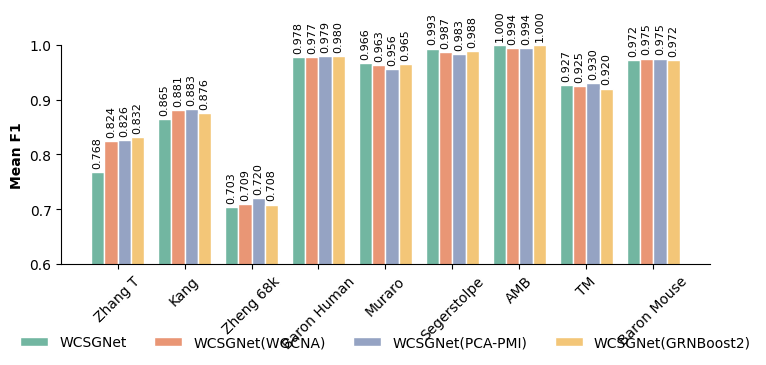

The matplotlib source for this figure: (Note: this script raises an exception after producing the figure.)
import matplotlib.pyplot as plt
import numpy as np
plt.rcParams['font.family'] = 'Times New Roman'

WCSGNet = [0.768, 0.865, 0.703, 0.978, 0.966, 0.993, 1.000, 0.927, 0.972]  
WCSGNet_wgcna = [0.824,	0.881, 	0.709, 	0.977, 	0.963, 	0.987, 	0.994, 	0.925, 	0.975]   
WCSGNet_pca_pmi = [0.826,	0.883, 	0.720, 	0.979, 	0.956, 	0.983, 	0.994, 	0.930, 	0.975]  
WCSGNet_grnboost2 = [0.832,	0.876, 	0.708, 	0.980, 	0.965, 	0.988, 	1.000, 	0.920, 	0.972]

datasets = ["Zhang T", "Kang", "Zheng 68k", "Baron Human", "Muraro", "Segerstolpe", "AMB", "TM", "Baron Mouse"]

x = np.arange(len(datasets))  
width = 0.2  

offsets = [-1.5 * width, -0.5 * width, 0.5 * width, 1.5 * width]

plt.figure(figsize=(8, 4))

plt.bar(x + offsets[0], WCSGNet, width, label='WCSGNet', color='#72B6A1', edgecolor='white', linewidth=1)
plt.bar(x + offsets[1], WCSGNet_wgcna, width, label='WCSGNet(WGCNA)', color='#E99675', edgecolor='white', linewidth=1)
plt.bar(x + offsets[2], WCSGNet_pca_pmi, width, label='WCSGNet(PCA-PMI)', color='#95A3C3', edgecolor='white', linewidth=1)
plt.bar(x + offsets[3], WCSGNet_grnboost2, width, label='WCSGNet(GRNBoost2)', color='#F3C678', edgecolor='white', linewidth=1)

plt.ylabel('Mean F1', fontsize=10, fontweight="bold")
plt.xticks(x, datasets, fontsize=10, rotation=45)  
plt.ylim(0.6, 1.0)  

ax = plt.gca()
ax.spines['top'].set_visible(False) 
ax.spines['right'].set_visible(False)  

plt.legend(loc='upper center', bbox_to_anchor=(0.5, -0.27), fontsize=10, ncol=4, frameon=False)

def add_value_labels(ax):
    for bar in ax.patches:
        height = bar.get_height()
        ax.annotate(f'{height:.3f}',  
                    xy=(bar.get_x() + bar.get_width() / 2, height),  
                    xytext=(0, 3),  
                    textcoords="offset points",
                    ha='center', va='bottom', fontsize=8,  
                    rotation=90)  

add_value_labels(ax)
plt.tight_layout()

plt.savefig('../../result/Figures/Figure_net1.png', format='png', dpi=1200, bbox_inches='tight')
plt.savefig('../../result/Figures/Figure_net1.svg', format='svg', dpi=1200, bbox_inches='tight')
plt.show()




# Accuracy

WCSGNet = [0.822, 	0.939, 	0.765, 	0.987, 	0.973, 	0.994, 	1.000, 	0.957, 	0.981]  
WCSGNet_wgcna = [0.859,	0.945, 	0.779, 	0.989, 	0.972, 	0.989, 	1.000, 	0.964, 	0.981]  
WCSGNet_pca_pmi = [0.859, 0.945, 0.798,	0.988, 	0.970, 	0.991, 	1.000,	0.964, 0.983]  
WCSGNet_grnboost2 = [0.866,	0.940, 	0.779, 	0.988, 	0.975, 	0.994, 	1.000, 	0.961, 	0.983]

datasets = ["Zhang T", "Kang", "Zheng 68k", "Baron Human", "Muraro", "Segerstolpe", "AMB", "TM", "Baron Mouse"]

x = np.arange(len(datasets))  
width = 0.2  

offsets = [-1.5 * width, -0.5 * width, 0.5 * width, 1.5 * width]

plt.figure(figsize=(8, 4))

plt.bar(x + offsets[0], WCSGNet, width, label='WCSGNet', color='#72B6A1', edgecolor='white', linewidth=1)
plt.bar(x + offsets[1], WCSGNet_wgcna, width, label='WCSGNet(WGCNA)', color='#E99675', edgecolor='white', linewidth=1)
plt.bar(x + offsets[2], WCSGNet_pca_pmi, width, label='WCSGNet(PCA-PMI)', color='#95A3C3', edgecolor='white', linewidth=1)
plt.bar(x + offsets[3], WCSGNet_grnboost2, width, label='WCSGNet(GRNBoost2)', color='#F3C678', edgecolor='white', linewidth=1)

plt.ylabel('Accuracy', fontsize=10, fontweight="bold")
plt.xticks(x, datasets, fontsize=10, rotation=45)  
plt.ylim(0.6, 1.0) 

ax = plt.gca()
ax.spines['top'].set_visible(False) 
ax.spines['right'].set_visible(False)  

plt.legend(loc='upper center', bbox_to_anchor=(0.5, -0.27), fontsize=10, ncol=4, frameon=False)

def add_value_labels(ax):
    for bar in ax.patches:
        height = bar.get_height()
        ax.annotate(f'{height:.3f}',  
                    xy=(bar.get_x() + bar.get_width() / 2, height),  
                    xytext=(0, 3),  
                    textcoords="offset points",
                    ha='center', va='bottom', fontsize=8,  
                    rotation=90) 

add_value_labels(ax)

plt.tight_layout()

plt.savefig('../../result/Figures/Figure_net2.png', format='png', dpi=1200, bbox_inches='tight')
plt.savefig('../../result/Figures/Figure_net2.svg', format='svg', dpi=1200, bbox_inches='tight')

plt.show()
